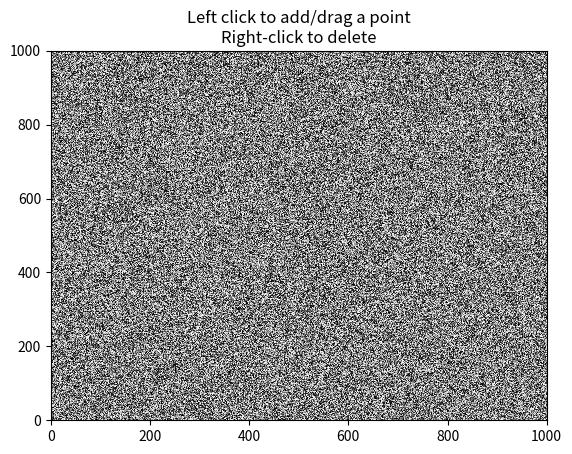

Source code (Python):
import numpy as np
import matplotlib.pyplot as plt

class DrawDragPoints(object):
    """
    Demonstrates a basic example of the "scaffolding" you need to efficiently
    blit drawable/draggable/deleteable artists on top of a background.
    """
    def __init__(self):
        self.fig, self.ax = self.setup_axes()
        self.xy = []
        self.tolerance = 10
        self._num_clicks = 0

        # The artist we'll be modifying...
        self.points = self.ax.scatter([], [], s=200, color='red',
                                      picker=self.tolerance, animated=True)

        connect = self.fig.canvas.mpl_connect
        connect('button_press_event', self.on_click)
        self.draw_cid = connect('draw_event', self.grab_background)

    def setup_axes(self):
        """Setup the figure/axes and plot any background artists."""
        fig, ax = plt.subplots()

        # imshow would be _much_ faster in this case, but let's deliberately
        # use something slow...
        ax.pcolormesh(np.random.random((1000, 1000)), cmap='gray')

        ax.set_title('Left click to add/drag a point\nRight-click to delete')
        return fig, ax

    def on_click(self, event):
        """Decide whether to add, delete, or drag a point."""
        # If we're using a tool on the toolbar, don't add/draw a point...
        if self.fig.canvas.toolbar._active is not None:
            return

        contains, info = self.points.contains(event)
        if contains:
            i = info['ind'][0]
            if event.button == 1:
                self.start_drag(i)
            elif event.button == 3:
                self.delete_point(i)
        else:
            self.add_point(event)

    def update(self):
        """Update the artist for any changes to self.xy."""
        self.points.set_offsets(self.xy)
        self.blit()

    def add_point(self, event):
        self.xy.append([event.xdata, event.ydata])
        self.update()

    def delete_point(self, i):
        self.xy.pop(i)
        self.update()

    def start_drag(self, i):
        """Bind mouse motion to updating a particular point."""
        self.drag_i = i
        connect = self.fig.canvas.mpl_connect
        cid1 = connect('motion_notify_event', self.drag_update)
        cid2 = connect('button_release_event', self.end_drag)
        self.drag_cids = [cid1, cid2]

    def drag_update(self, event):
        """Update a point that's being moved interactively."""
        self.xy[self.drag_i] = [event.xdata, event.ydata]
        self.update()

    def end_drag(self, event):
        """End the binding of mouse motion to a particular point."""
        for cid in self.drag_cids:
            self.fig.canvas.mpl_disconnect(cid)

    def safe_draw(self):
        """Temporarily disconnect the draw_event callback to avoid recursion"""
        canvas = self.fig.canvas
        canvas.mpl_disconnect(self.draw_cid)
        canvas.draw()
        self.draw_cid = canvas.mpl_connect('draw_event', self.grab_background)

    def grab_background(self, event=None):
        """
        When the figure is resized, hide the points, draw everything,
        and update the background.
        """
        self.points.set_visible(False)
        self.safe_draw()

        # With most backends (e.g. TkAgg), we could grab (and refresh, in
        # self.blit) self.ax.bbox instead of self.fig.bbox, but Qt4Agg, and
        # some others, requires us to update the _full_ canvas, instead.
        self.background = self.fig.canvas.copy_from_bbox(self.fig.bbox)

        self.points.set_visible(True)
        self.blit()

    def blit(self):
        """
        Efficiently update the figure, without needing to redraw the
        "background" artists.
        """
        self.fig.canvas.restore_region(self.background)
        self.ax.draw_artist(self.points)
        self.fig.canvas.blit(self.fig.bbox)

    def show(self):
        self.fig.canvas.draw()
        # plt.show()

DrawDragPoints().show()